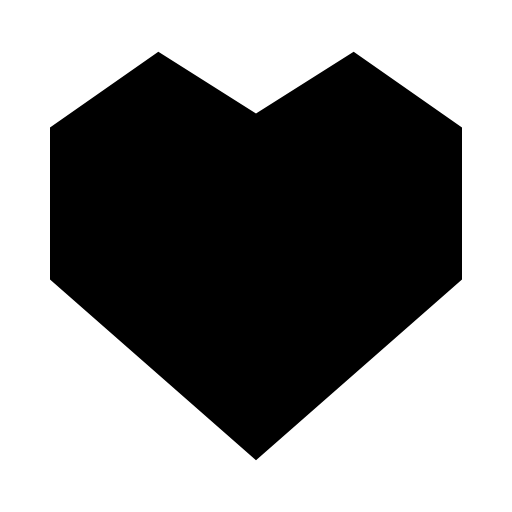
t = 0.00 s
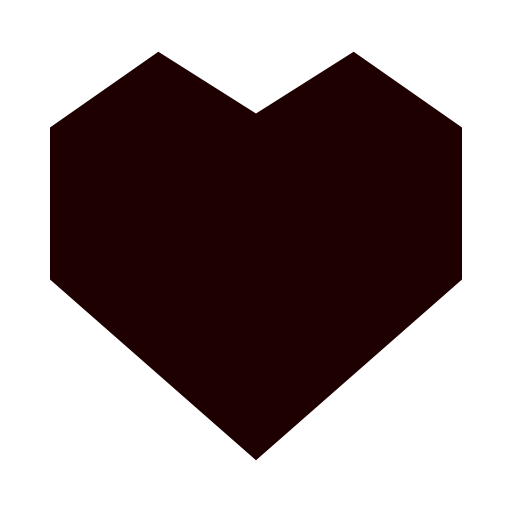
t = 0.25 s
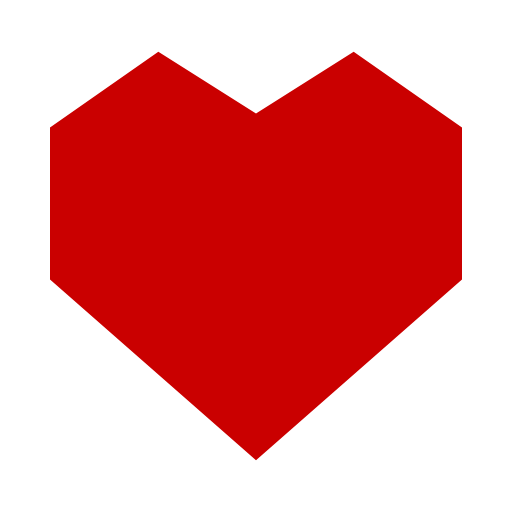
t = 0.75 s
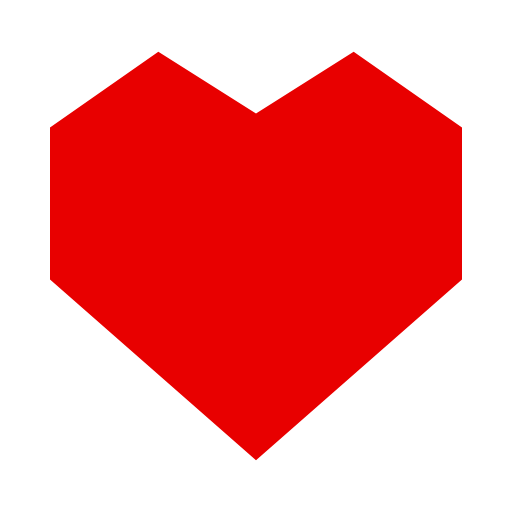
t = 1.00 s
t = 1.25 s: frame unchanged from t = 0.75 s, image omitted
t = 1.75 s: frame unchanged from t = 0.25 s, image omitted

The animated SVG that drew these frames (rendered in a browser with its animation timeline set to each time). Animation: 2 CSS @keyframes rules; one cycle of 2.00 s, repeats indefinitely.

<?xml version="1.0" encoding="utf-8"?>


<!-- The icon can be used freely in both personal and commercial projects with no attribution required, but always appreciated. 
You may NOT sub-license, resell, rent, redistribute or otherwise transfer the icon without express written permission from iconmonstr.com -->


<!DOCTYPE svg PUBLIC "-//W3C//DTD SVG 1.1//EN" "http://www.w3.org/Graphics/SVG/1.1/DTD/svg11.dtd">

<svg version="1.1" xmlns="http://www.w3.org/2000/svg" xmlns:xlink="http://www.w3.org/1999/xlink" x="0px" y="0px"

	 width="50px" height="50px" viewBox="0 0 512 512" enable-background="new 0 0 512 512" xml:space="preserve">

        <style type="text/css" >
              <![CDATA[

                polygon {
                   animation: pulseAnimation 1s linear;
                               -moz-animation:  pulseAnimation 2s ease-in-out infinite; /* Firefox */
                               -webkit-animation: pulseAnimation 2s ease-in-out infinite;  /* Safari and Chrome */
                               -o-animation:  pulseAnimation 2s ease-in-out infinite; /* Opera */
                               -ms-animation:  pulseAnimation 2s ease-in-out infinite;/* Opera */
                }

                @keyframes pulseAnimation
                   {
                       0%   {}
                       50%  {fill: #e80000;}
                       100% {}
                   }

                   @-moz-keyframes pulseAnimation /* Firefox */
                   {
                       0%   {}
                       50%  {fill: #e80000;}
                       100% {}
                   }

                   @-webkit-keyframes pulseAnimation /* Safari and Chrome */
                   {
                       0%   {}
                       50%  {fill: #e80000;}
                       100% {}
                   }

                   @-o-keyframes pulseAnimation /* Opera */
                   {
                       0%   {}
                       50%  {fill: #e80000;}
                       100% {}
                   }

              ]]>
            </style>

<polygon id="favorite-5-icon" points="353.661,51.86 256,113.599 158.339,51.86 50,127.599 50,279.561 256,460.14 462,279.561 

	462,127.599 "/>

</svg>
